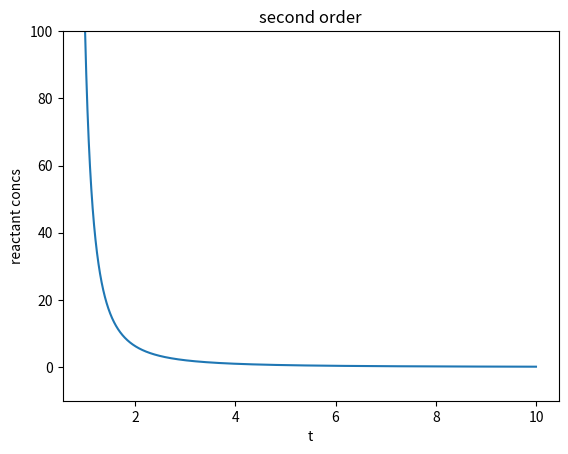

Recreate this plot in Python.
# -*- coding: utf-8 -*-
"""
Created on Fri Jul 23 16:56:35 2021

[redacted]
"""


import numpy as np
import matplotlib.pyplot as plt

def f(r,t):  #change to r where r[0] = e, r[1] = a
    A = r[0]
    B = r[1] #we'll have to get B initial value from the slider
    k = 0.3 #we'll have to get K value from slider
    f2 = -k*A*B
    return(np.array([f2],float))

r = np.array([10,10],float) #intial values of A and B, again 
                            #we'll have to get B initial value from the slider and do the calcs
                            
#different a and b values, these are the start and stop values in your code
a = 1
b = 10
n= 10000 #this is tricky, gotta figure out the stepsize
h = (b-a)/n

tlist= np.arange(a,b,h) #list for time basically xhist in your code
A_list = [] #list for storing all the A values basically yhist in your code
B_list = [] #list for storing all the A values basically yhist in your code

for t in tlist:
    A_list.append(r[0])
    B_list.append(r[1])
    k_1 = h*f(r, t)
    k_2 = h*f((r+ 0.5*k_1),(t+ 0.5*h))
    k_3 = h*f((r+ 0.5*k_2),(t+ 0.5*h))
    k_4 = h*f((r+k_3),(t+h))
    r = r + ((k_1+ 2*k_2 + 2*k_3 + k_4)/6) 
    
A_list_np = np.array(A_list)
B_list_np = np.array(B_list)
conc_list = A_list_np* B_list_np #both the concentration multiplied
plt.figure(1)
plt.plot(tlist, conc_list)
plt.title("second order")
plt.xlabel("t")
plt.ylabel("reactant concs")
plt.ylim(-10,100)
plt.show()